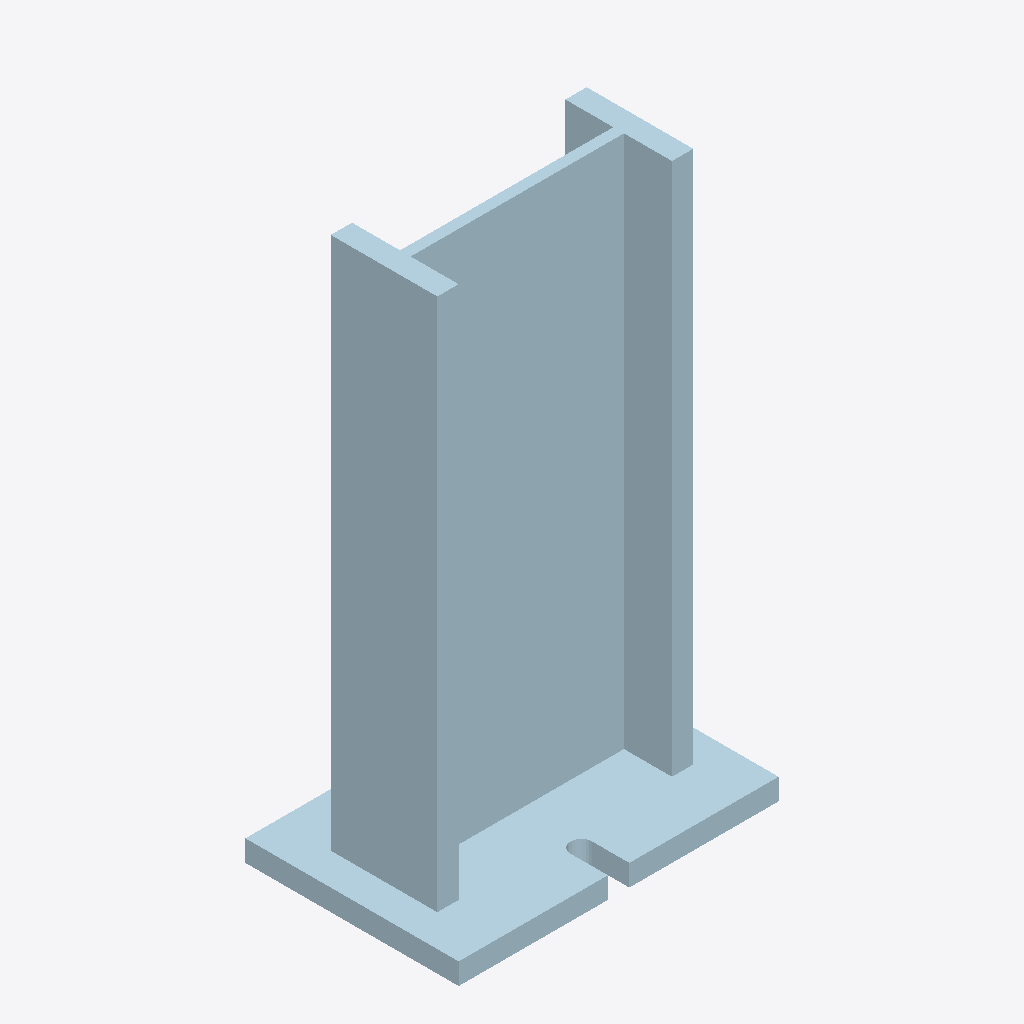
Isometric view of an IFC building model (IFC-SPF (STEP), schema IFC4, length unit millimetre), seen from the south-west, elements coloured by IFC class: 4 plates (pale blue).
Extent 0.6 m × 0.4 m × 1.0 m (x, y, z). Storeys (1): My Storey at 0.00 m. Elements (4): 4 IfcPlate.

HEADER;
FILE_DESCRIPTION(('ViewDefinition [CoordinationView]'),'2;1');
FILE_NAME('welded_profile.ifc','2023-11-09T21:33:47+05:00',(),(),'IfcOpenShell v0.7.0-6c9e130ca','BlenderBIM 0.0.231104-4e76f36','');
FILE_SCHEMA(('IFC4'));
ENDSEC;
DATA;
#112=IFCPROJECT('3HxSwZIED3HROlSTd_UHZV',$,'My Project',$,$,$,$,(#70,#71),#86);
#98=IFCSITE('19kCKOSVv26O2WYrFzykin',$,'My Site',$,$,#72,$,$,$,$,$,$,$,$);
#113=IFCBUILDING('26P9KTZSP9EgCfXb3rFkWV',$,'My Building',$,$,#99,$,$,$,$,$,$);
#126=IFCBUILDINGSTOREY('004GN1Fq1A0feDxXJPPbWq',$,'My Storey',$,$,#114,$,$,$,$);
#147=IFCPLATE('2kWn8e0tT5vQFD_7aytTtX',$,'Web',$,$,#134,#129,$,.SHEET.);
#148=IFCPLATE('0upSEGRf1CxvBwn0OF2ueu',$,'Flange',$,$,#132,#130,$,.SHEET.);
#150=IFCPLATE('3K3g7fcBTBtB_0G6FxADm3',$,'Base',$,$,#136,#133,$,.SHEET.);
#149=IFCPLATE('1Ha3B0CL1EWubf2FjHpaqc',$,'Flange',$,$,#135,#130,$,.SHEET.);
ENDSEC;
